The GitHub repository kavitha-35/Banana-Leaf-Disease-Detection contains a labelled image folder "Banana Disease Recognition" with 7 categories: banana black sigatoka disease, banana bract mosaic virus disease, banana healthy leaf, banana insect pest disease, banana moko disease, banana panama disease, banana yellow sigatoka disease. Examples follow, each with its label.

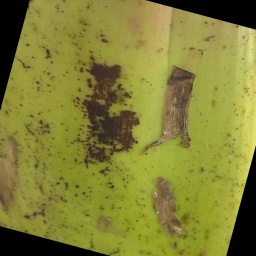
Label: banana bract mosaic virus disease

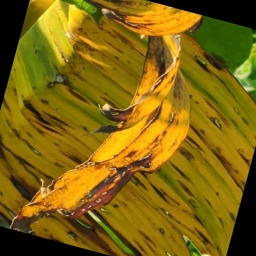
Label: banana panama disease

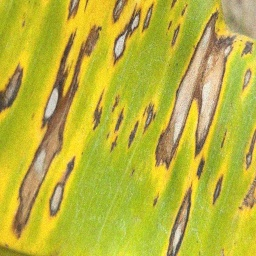
Label: banana yellow sigatoka disease

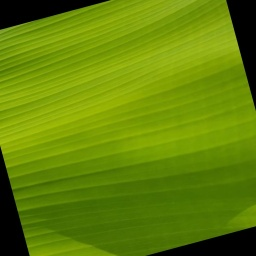
Label: banana healthy leaf

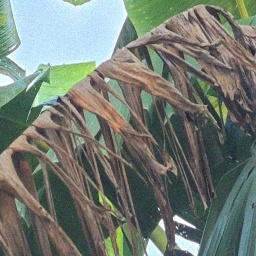
Label: banana moko disease

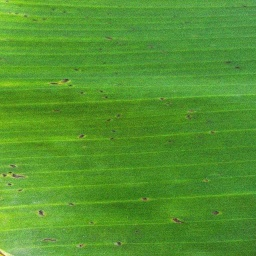
Label: banana insect pest disease
